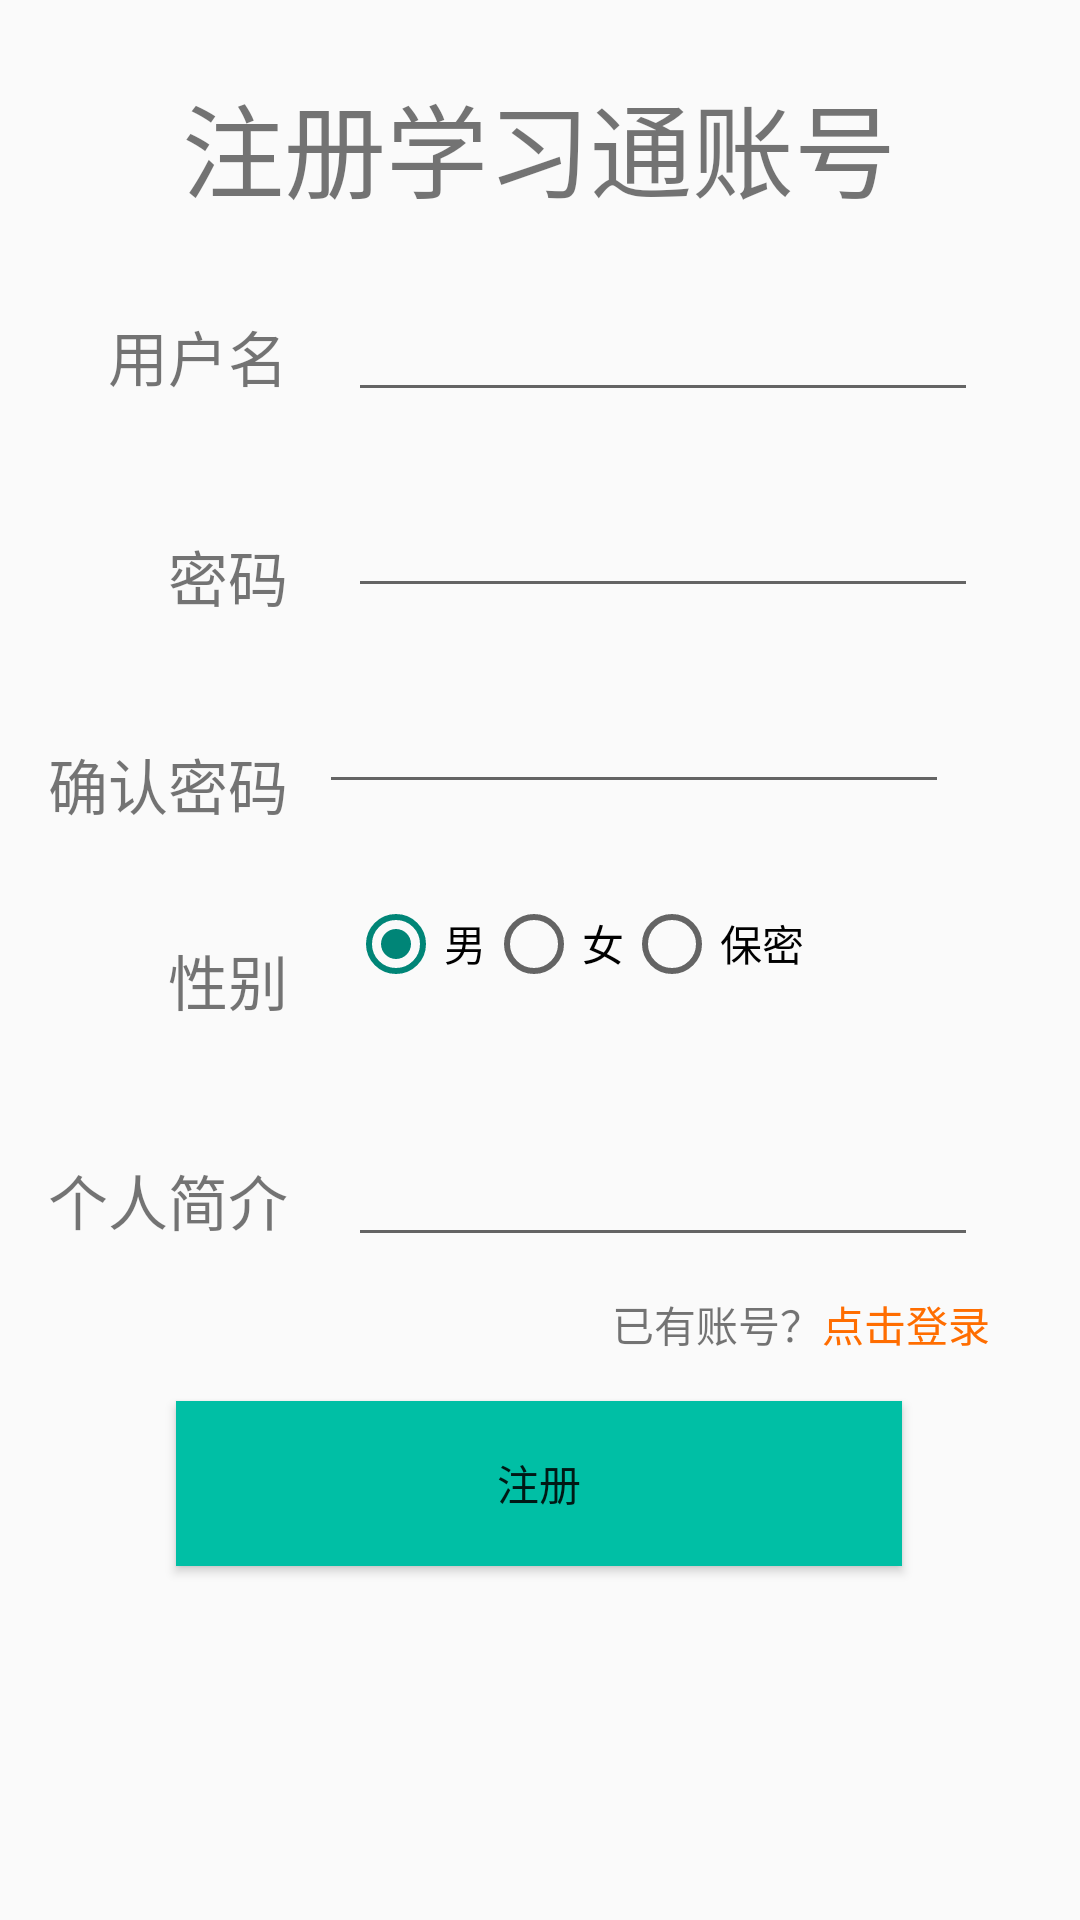

Produce the Android XML layout that renders to this screen, including the resource entries it uses.
<!-- AndroidManifest.xml: application theme Theme.XueXiTong -->
<!-- res/layout/activity_registration.xml -->
<?xml version="1.0" encoding="utf-8"?>
<androidx.constraintlayout.widget.ConstraintLayout xmlns:android="http://schemas.android.com/apk/res/android"
  xmlns:app="http://schemas.android.com/apk/res-auto"
  xmlns:tools="http://schemas.android.com/tools"
  android:layout_width="match_parent"
  android:layout_height="match_parent"
  tools:context=".RegisterActivity">

  <TextView
    android:id="@+id/textView10"
    android:layout_width="wrap_content"
    android:layout_height="wrap_content"
    android:layout_marginTop="24dp"
    android:text="注册学习通账号"
    android:textSize="34sp"
    app:layout_constraintEnd_toEndOf="parent"
    app:layout_constraintHorizontal_bias="0.498"
    app:layout_constraintStart_toStartOf="parent"
    app:layout_constraintTop_toTopOf="parent" />

  <TextView
    android:id="@+id/textView3"
    android:layout_width="wrap_content"
    android:layout_height="wrap_content"
    android:layout_marginStart="36dp"
    android:layout_marginTop="104dp"
    android:text="@string/label_username"
    android:textSize="20sp"
    app:layout_constraintStart_toStartOf="parent"
    app:layout_constraintTop_toTopOf="parent" />

  <EditText
    android:id="@+id/registerUsername"
    android:layout_width="wrap_content"
    android:layout_height="wrap_content"
    android:layout_marginStart="20dp"
    android:layout_marginTop="96dp"
    android:ems="10"
    android:inputType="textPersonName"
    app:layout_constraintStart_toEndOf="@+id/textView3"
    app:layout_constraintTop_toTopOf="parent" />

  <TextView
    android:id="@+id/textView8"
    android:layout_width="wrap_content"
    android:layout_height="wrap_content"
    android:layout_marginStart="56dp"
    android:layout_marginTop="44dp"
    android:text="@string/label_password"
    android:textSize="20sp"
    app:layout_constraintStart_toStartOf="parent"
    app:layout_constraintTop_toBottomOf="@+id/textView3" />

  <EditText
    android:id="@+id/registerPassword"
    android:layout_width="wrap_content"
    android:layout_height="wrap_content"
    android:layout_marginStart="20dp"
    android:layout_marginTop="24dp"
    android:ems="10"
    android:inputType="textPassword"
    app:layout_constraintStart_toEndOf="@+id/textView8"
    app:layout_constraintTop_toBottomOf="@+id/registerUsername" />

  <TextView
    android:id="@+id/textView7"
    android:layout_width="wrap_content"
    android:layout_height="wrap_content"
    android:layout_marginStart="56dp"
    android:layout_marginTop="36dp"
    android:text="@string/label_gender"
    android:textSize="20sp"
    app:layout_constraintStart_toStartOf="parent"
    app:layout_constraintTop_toBottomOf="@+id/textView11" />

  <TextView
    android:id="@+id/textView11"
    android:layout_width="wrap_content"
    android:layout_height="wrap_content"
    android:layout_marginStart="16dp"
    android:layout_marginTop="40dp"
    android:text="确认密码"
    android:textSize="20sp"
    app:layout_constraintStart_toStartOf="parent"
    app:layout_constraintTop_toBottomOf="@+id/textView8" />

  <EditText
    android:id="@+id/registerRePassword"
    android:layout_width="wrap_content"
    android:layout_height="wrap_content"
    android:layout_marginTop="24dp"
    android:ems="10"
    android:inputType="textPassword"
    app:layout_constraintEnd_toEndOf="parent"
    app:layout_constraintHorizontal_bias="0.192"
    app:layout_constraintStart_toEndOf="@+id/textView11"
    app:layout_constraintTop_toBottomOf="@+id/registerPassword" />

  <RadioGroup
    android:id="@+id/radioGroupGender"
    android:layout_width="160dp"
    android:layout_height="29dp"
    android:layout_marginStart="20dp"
    android:layout_marginTop="32dp"
    android:orientation="horizontal"
    app:layout_constraintStart_toEndOf="@+id/textView7"
    app:layout_constraintTop_toBottomOf="@+id/registerRePassword">

    <RadioButton
      android:id="@+id/radioMale"
      android:layout_width="wrap_content"
      android:layout_height="wrap_content"
      android:checked="true"
      android:text="@string/label_gender_male" />

    <RadioButton
      android:id="@+id/radioFemale"
      android:layout_width="wrap_content"
      android:layout_height="wrap_content"
      android:text="@string/label_gender_female" />

    <RadioButton
      android:id="@+id/radioUnknown"
      android:layout_width="wrap_content"
      android:layout_height="wrap_content"
      android:text="保密" />
  </RadioGroup>

  <TextView
    android:id="@+id/textView9"
    android:layout_width="wrap_content"
    android:layout_height="wrap_content"
    android:layout_marginStart="16dp"
    android:layout_marginTop="44dp"
    android:text="@string/label_introduction"
    android:textSize="20sp"
    app:layout_constraintStart_toStartOf="parent"
    app:layout_constraintTop_toBottomOf="@+id/textView7" />

  <EditText
    android:id="@+id/registerIntroduction"
    android:layout_width="wrap_content"
    android:layout_height="66dp"
    android:layout_marginStart="20dp"
    android:layout_marginTop="24dp"
    android:ems="10"
    android:gravity="start|top"
    android:inputType="textMultiLine"
    app:layout_constraintStart_toEndOf="@+id/textView9"
    app:layout_constraintTop_toBottomOf="@+id/radioGroupGender" />

  <TextView
    android:id="@+id/textView12"
    android:layout_width="wrap_content"
    android:layout_height="wrap_content"
    android:layout_marginStart="204dp"
    android:layout_marginTop="12dp"
    android:text="已有账号？"
    app:layout_constraintStart_toStartOf="parent"
    app:layout_constraintTop_toBottomOf="@+id/registerIntroduction" />

  <TextView
    android:id="@+id/toLogin"
    android:layout_width="wrap_content"
    android:layout_height="wrap_content"
    android:layout_marginTop="12dp"
    android:text="点击登录"
    android:textColor="#FF6D00"
    app:layout_constraintStart_toEndOf="@+id/textView12"
    app:layout_constraintTop_toBottomOf="@+id/registerIntroduction" />

  <Button
    android:id="@+id/btnRegister"
    android:layout_width="242dp"
    android:layout_height="55dp"
    android:layout_marginTop="48dp"
    android:background="#00BFA5"
    android:text="@string/btn_register"
    app:layout_constraintEnd_toEndOf="parent"
    app:layout_constraintHorizontal_bias="0.498"
    app:layout_constraintStart_toStartOf="parent"
    app:layout_constraintTop_toBottomOf="@+id/registerIntroduction" />

</androidx.constraintlayout.widget.ConstraintLayout>
<!-- resources referenced by this layout -->
<resources>
  <string name="btn_register">注册</string>
  <string name="label_gender">性别</string>
  <string name="label_gender_female">女</string>
  <string name="label_gender_male">男</string>
  <string name="label_introduction">个人简介</string>
  <string name="label_password">密码</string>
  <string name="label_username">用户名</string>
  <style name="Theme.XueXiTong" parent="Theme.MaterialComponents.DayNight.DarkActionBar.Bridge">
      
      <item name="colorPrimary">@color/muted_green1</item>
      <item name="colorPrimaryVariant">@color/muted_green2</item>
      <item name="colorOnPrimary">@color/white</item>
      
      <item name="colorSecondary">@color/muted_green1</item>
      <item name="colorSecondaryVariant">@color/muted_green2</item>
      <item name="colorOnSecondary">@color/black</item>
      
      <item name="android:statusBarColor" tools:targetApi="l">?attr/colorPrimaryVariant</item>
      
    </style>
  <color name="muted_green1">#FF3FD2C7</color>
  <color name="muted_green2">#FF1FC58E</color>
  <color name="white">#FFFFFFFF</color>
  <color name="black">#FF000000</color>
</resources>
